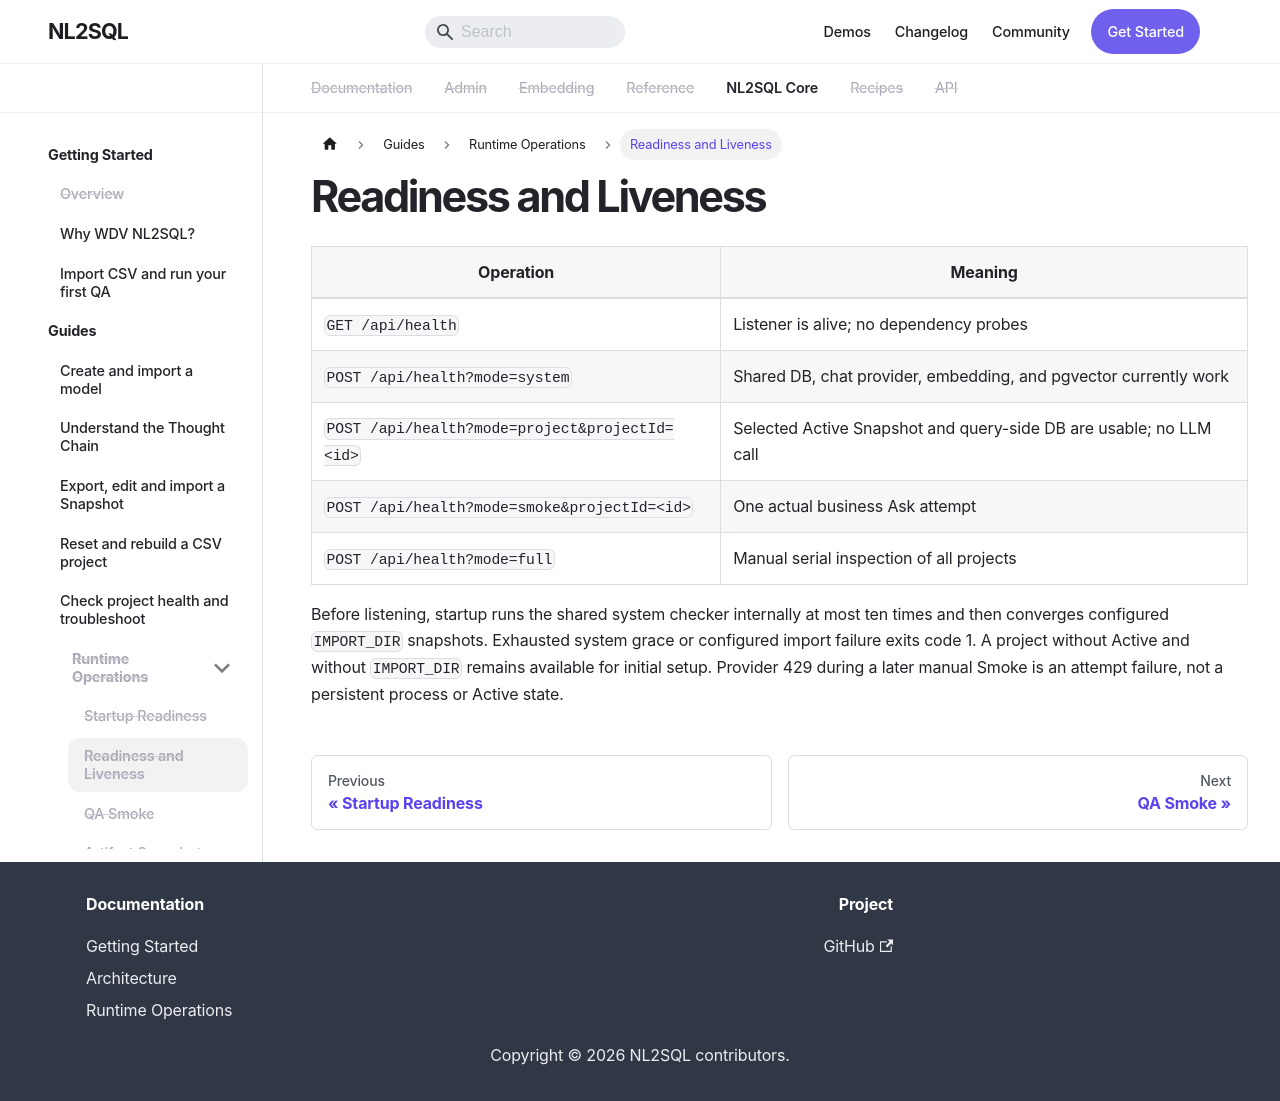

repository: xsffsx/20260416-nl2sql-docs · page: docs/runtime/readiness-liveness/index.html · generator: docusaurus

---
sidebar_position: 2
title: Readiness and Liveness
---

# Readiness and Liveness

| Probe | Meaning | Failure behavior |
| --- | --- | --- |
| `/api/health` | Process and HTTP listener are alive | Kubernetes may restart the Pod |
| `/api/config/startup-readiness` | Canonical aggregate startup decision and project QA state | Consumers read `startupDecision`; `pending` means checks are still in progress; `grace` and `blocked` keep the Dashboard available |
| `/api/config/runtime-readiness?projectId=...` | Detailed dependency state | Ask/NL2SQL remains blocked when required checks fail |

Readiness is not a replacement for liveness. A Pod can be alive while a non-fatal project is being edited or published. Global failures and imported-project QA failures produce `startupDecision=fast-fail`; the configured `STARTUP_FAIL_FAST=grace|system` policy determines whether the API reports `grace` or `blocked` while serving.
